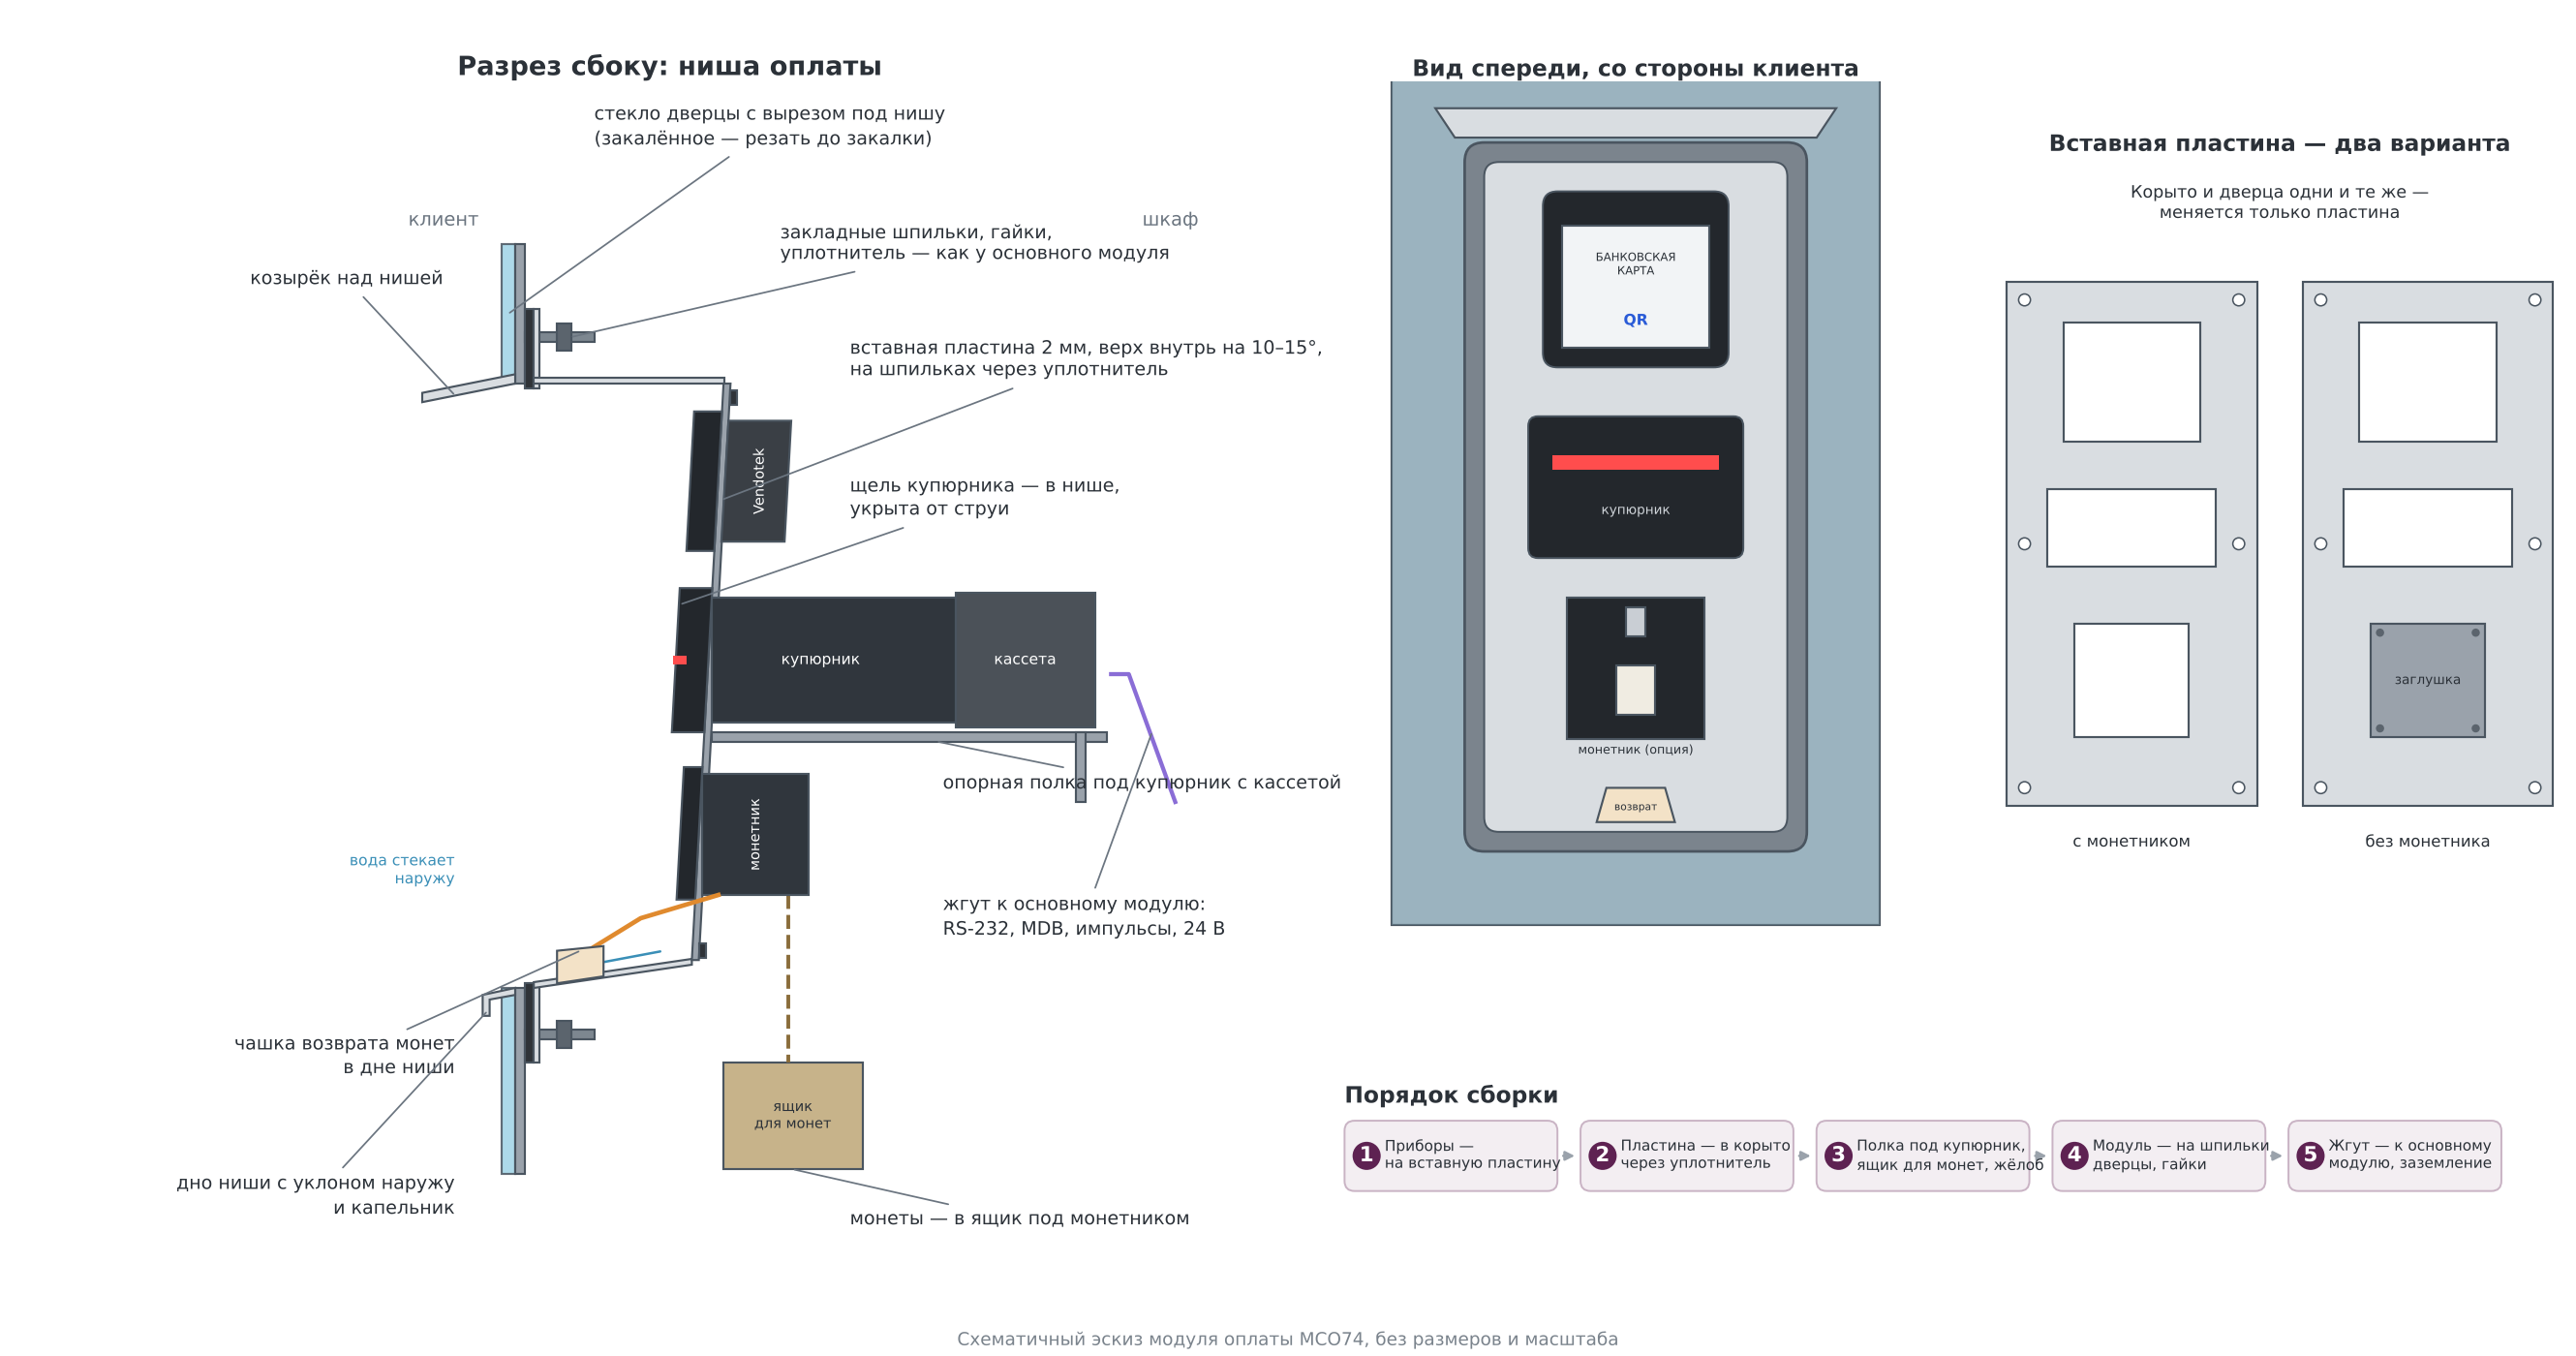

Python code for this plot:
"""Эскиз модуля оплаты МСО (без размеров): ниша-корыто внутрь ящика, вставная пластина под приборы, монетник — опция."""
import sys
import matplotlib
matplotlib.use("Agg")
import matplotlib.pyplot as plt
from matplotlib.patches import Polygon, Circle, Rectangle, FancyBboxPatch

OUT = sys.argv[1]
plt.rcParams["font.family"] = "DejaVu Sans"
STEEL, STEEL_D, STEEL_DD, EDGE, INK = "#d9dde1", "#b7bdc4", "#9aa2ab", "#4a5560", "#2b3138"
GLASS, RUBBER, DARK = "#9fd3e6", "#2f3338", "#23272c"


def R(ax, x, y, w, h, fc, ec=EDGE, lw=1.1, z=2, alpha=1.0):
    ax.add_patch(Rectangle((x, y), w, h, fc=fc, ec=ec, lw=lw, zorder=z, alpha=alpha))


def PG(ax, pts, fc, ec=EDGE, lw=1.1, z=2, alpha=1.0):
    ax.add_patch(Polygon(pts, closed=True, fc=fc, ec=ec, lw=lw, zorder=z, alpha=alpha))


def label(ax, xy, text, xytext, ha="left"):
    ax.annotate(text, xy=xy, xytext=xytext, fontsize=9.8, color=INK, ha=ha, va="center", zorder=50, linespacing=1.25,
                arrowprops=dict(arrowstyle="-", color="#6b7580", lw=0.9, shrinkA=2, shrinkB=1))


fig = plt.figure(figsize=(19, 10))
A = fig.add_axes([0.0, 0.04, 0.52, 0.90])
B = fig.add_axes([0.50, 0.30, 0.27, 0.64])
C = fig.add_axes([0.77, 0.30, 0.23, 0.64])
D = fig.add_axes([0.52, 0.03, 0.46, 0.25])
for ax in (A, B, C, D):
    ax.set_aspect("equal"); ax.axis("off")
fig.patch.set_facecolor("white")

# ===================================================================== A. Разрез сбоку
ax = A
OY0, OY1 = 40, 300            # проём в дверце под нишу
# стекло снаружи — с вырезом под нишу
R(ax, 0, -40, 6, OY0 + 40, GLASS, z=3, alpha=0.85)
R(ax, 0, OY1, 6, 60, GLASS, z=3, alpha=0.85)
# стальная дверца с проёмом
R(ax, 6, -40, 4, OY0 + 40, STEEL_DD, z=3)
R(ax, 6, OY1, 4, 60, STEEL_DD, z=3)
ax.text(-40, 368, "клиент", fontsize=10, color="#6b7580")
ax.text(300, 368, "шкаф", fontsize=10, color="#6b7580", ha="right")
# козырёк над нишей (отгиб наружу)
PG(ax, [(6, OY1), (-34, OY1 - 8), (-34, OY1 - 4), (6, OY1 + 4)], STEEL, z=4)
# капельник по нижней кромке проёма
PG(ax, [(6, OY0), (-8, OY0 - 3), (-8, OY0 - 12), (-5, OY0 - 12), (-5, OY0 - 5), (6, OY0 - 3)], STEEL, z=4)
# закладные шпильки, гайки, уплотнитель
for sy in (20, 320):
    R(ax, 10, sy - 2, 30, 4, "#7d8790", z=4)
    R(ax, 24, sy - 6, 6, 12, "#5b646d", z=6)
for (y0, y1) in ((8, 42), (298, 332)):
    R(ax, 10, y0, 4, y1 - y0, RUBBER, z=4)
# корыто: фланец, верх, дно с уклоном наружу
T = 2.5
R(ax, 14, 8, T, 34, STEEL, z=5)
R(ax, 14, 298, T, 34, STEEL, z=5)
PG(ax, [(14, 300), (96, 300), (96, 302.5), (14, 302.5)], STEEL, z=5)                 # верх ниши
PG(ax, [(14, 40), (82, 50), (82, 52.5), (14, 42.5)], STEEL, z=5)                     # дно ниши, уклон к клиенту
ax.annotate("", xy=(22, 47), xytext=(70, 56), arrowprops=dict(arrowstyle="-|>", color="#3a8fb7", lw=1.3), zorder=6)
ax.text(-20, 85, "вода стекает\nнаружу", fontsize=8, color="#3a8fb7", ha="right", zorder=6)


def px(y):                     # вставная пластина с наклоном: верх уходит внутрь
    return 82 + (y - 52) * 0.055


PG(ax, [(px(52), 52), (px(300), 300), (px(300) + 3, 300), (px(52) + 3, 52)], STEEL_DD, z=6)
# уплотнитель пластины к корыту
for y in (56, 294):
    R(ax, px(y) + 3, y - 3, 3, 6, RUBBER, z=6)
# Vendotek (верх)
vy0, vy1 = 228, 288
PG(ax, [(px(vy0) - 12, vy0), (px(vy1) - 12, vy1), (px(vy1), vy1), (px(vy0), vy0)], DARK, z=7)                # лицевая часть в нише
PG(ax, [(px(vy0) + 3, vy0 + 4), (px(vy1 - 4) + 3, vy1 - 4), (px(vy1 - 4) + 30, vy1 - 4), (px(vy0 + 4) + 30, vy0 + 4)], "#3a3f45", z=7)
ax.text(px(258) + 18, 258, "Vendotek", fontsize=7.5, color="white", ha="center", va="center", rotation=90, zorder=8)
# купюрник (середина): рамка в нише, корпус и кассета за пластиной, опорная полка снизу
by0, by1 = 150, 212
PG(ax, [(px(by0) - 14, by0), (px(by1) - 14, by1), (px(by1), by1), (px(by0), by0)], DARK, z=7)
R(ax, px(178) - 15, 179, 6, 4, "#ff4d4d", ec="none", z=8)                                                      # щель с подсветкой
R(ax, px(by0) + 3, by0 + 4, 105, 54, "#30363d", z=7)
ax.text(px(by0) + 50, 181, "купюрник", fontsize=8, color="white", ha="center", va="center", zorder=8)
R(ax, px(by0) + 108, by0 + 2, 60, 58, "#4b5158", z=7)
ax.text(px(by0) + 138, 181, "кассета", fontsize=8, color="white", ha="center", va="center", zorder=8)
R(ax, px(by0) + 3, by0 - 4, 170, 4, STEEL_DD, z=7)                                                             # опорная полка
R(ax, px(by0) + 160, by0 - 30, 4, 30, STEEL_DD, z=7)
# монетник (низ): лицевая планка в нише, корпус за пластиной; монеты — вниз в ящик; возврат — жёлоб в чашку в дне ниши
cy0, cy1 = 78, 135
PG(ax, [(px(cy0) - 8, cy0), (px(cy1) - 8, cy1), (px(cy1), cy1), (px(cy0), cy0)], DARK, z=7)
R(ax, px(cy0) + 3, cy0 + 2, 46, 52, "#30363d", z=7)
ax.text(px(cy0) + 26, 106, "монетник", fontsize=7.5, color="white", ha="center", va="center", rotation=90, zorder=8)
R(ax, px(cy0) + 12, -38, 60, 46, "#c7b38a", z=6)                                                               # монетоприёмник
ax.text(px(cy0) + 42, -15, "ящик\nдля монет", fontsize=7.5, color=INK, ha="center", va="center", zorder=8)
ax.plot([px(cy0) + 40, px(cy0) + 40], [cy0 + 2, 8], color="#8a6d3b", lw=2, ls="--", zorder=6)
# жёлоб возврата и чашка возврата в дне ниши
ax.plot([px(cy0) + 10, 60, 34], [cy0 + 2, 70, 54], color="#e08a2e", lw=2.4, zorder=8)
PG(ax, [(24, 42), (44, 45), (44, 58), (24, 56)], "#f3e2c7", z=8)
# жгут к основному модулю
ax.plot([px(by0) + 175, 270, 290], [175, 175, 120], color="#8a6dd6", lw=2.2, zorder=6)

label(ax, (-20, OY1 - 5), "козырёк над нишей", (-25, 345), ha="right")
label(ax, (3, 330), "стекло дверцы с вырезом под нишу\n(закалённое — резать до закалки)", (40, 410))
label(ax, (30, 320), "закладные шпильки, гайки,\nуплотнитель — как у основного модуля", (120, 360))
label(ax, (px(250) + 2, 250), "вставная пластина 2 мм, верх внутрь на 10–15°,\nна шпильках через уплотнитель", (150, 310))
label(ax, (px(180) - 12, 205), "щель купюрника — в нише,\nукрыта от струи", (150, 250))
label(ax, (px(by0) + 100, by0 - 4), "опорная полка под купюрник с кассетой", (190, 128))
label(ax, (34, 56), "чашка возврата монет\nв дне ниши", (-20, 10), ha="right")
label(ax, (-6, OY0 - 10), "дно ниши с уклоном наружу\nи капельник", (-20, -50), ha="right")
label(ax, (px(cy0) + 42, -38), "монеты — в ящик под монетником", (150, -60))
label(ax, (280, 150), "жгут к основному модулю:\nRS-232, MDB, импульсы, 24 В", (190, 70))
ax.set_xlim(-185, 330); ax.set_ylim(-95, 430)
ax.set_title("Разрез сбоку: ниша оплаты", fontsize=14, color=INK, fontweight="bold", pad=2)

# ===================================================================== B. Вид спереди (клиент)
ax = B
R(ax, 0, 0, 200, 360, STEEL_DD, z=1)
R(ax, 0, 0, 200, 360, GLASS, z=1.2, alpha=0.35)
FancyR = FancyBboxPatch((30, 30), 140, 290, boxstyle="round,pad=0,rounding_size=8", fc="#7b848d", ec=EDGE, lw=1.4, zorder=2)
ax.add_patch(FancyR)
ax.add_patch(FancyBboxPatch((38, 38), 124, 274, boxstyle="round,pad=0,rounding_size=6", fc=STEEL, ec=EDGE, lw=1, zorder=3))
PG(ax, [(26, 322), (174, 322), (182, 334), (18, 334)], STEEL, z=4)                     # козырёк
ax.add_patch(FancyBboxPatch((62, 228), 76, 72, boxstyle="round,pad=0,rounding_size=6", fc=DARK, ec=EDGE, lw=1, zorder=4))
R(ax, 70, 236, 60, 50, "#f2f4f6", z=5)
ax.text(100, 270, "БАНКОВСКАЯ\nКАРТА", fontsize=6, color=INK, ha="center", va="center", zorder=6)
ax.text(100, 247, "QR", fontsize=8, color="#2a5bd7", ha="center", va="center", fontweight="bold", zorder=6)
ax.add_patch(FancyBboxPatch((56, 150), 88, 58, boxstyle="round,pad=0,rounding_size=4", fc=DARK, ec=EDGE, lw=1, zorder=4))
R(ax, 66, 186, 68, 6, "#ff4d4d", ec="none", z=5)
ax.text(100, 168, "купюрник", fontsize=7, color="#cfd4d9", ha="center", zorder=5)
R(ax, 72, 76, 56, 58, DARK, z=4)
R(ax, 96, 118, 8, 12, "#c9ced4", z=5)
R(ax, 92, 86, 16, 20, "#f0ece2", z=5)
ax.text(100, 70, "монетник (опция)", fontsize=6.5, color=INK, ha="center", zorder=5)
PG(ax, [(84, 42), (116, 42), (112, 56), (88, 56)], "#f3e2c7", z=5)
ax.text(100, 48, "возврат", fontsize=5.5, color=INK, ha="center", va="center", zorder=6)
ax.set_xlim(-10, 210); ax.set_ylim(-10, 345)
ax.set_title("Вид спереди, со стороны клиента", fontsize=12, color=INK, fontweight="bold", pad=2)

# ===================================================================== C. Две вставные пластины
ax = C


def plate(ox, title, coin):
    R(ax, ox, 0, 110, 230, STEEL, z=2)
    for (x, y) in ((8, 8), (102, 8), (8, 222), (102, 222), (8, 115), (102, 115)):
        ax.add_patch(Circle((ox + x, y), 2.6, fc="white", ec=EDGE, lw=0.8, zorder=3))
    R(ax, ox + 25, 160, 60, 52, "white", z=3)        # Vendotek
    R(ax, ox + 18, 105, 74, 34, "white", z=3)        # купюрник
    if coin:
        R(ax, ox + 30, 30, 50, 50, "white", z=3)
    else:
        R(ax, ox + 30, 30, 50, 50, STEEL_DD, z=3)
        for (x, y) in ((34, 34), (76, 34), (34, 76), (76, 76)):
            ax.add_patch(Circle((ox + x, y), 1.8, fc="#5b646d", ec="none", zorder=4))
        ax.text(ox + 55, 55, "заглушка", fontsize=7, color=INK, ha="center", va="center", zorder=4)
    ax.text(ox + 55, -16, title, fontsize=8.5, color=INK, ha="center", va="center")


plate(0, "с монетником", True)
plate(130, "без монетника", False)
ax.text(120, 258, "Корыто и дверца одни и те же —\nменяется только пластина", fontsize=9, color=INK, ha="center")
ax.set_xlim(-10, 250); ax.set_ylim(-30, 285)
ax.set_title("Вставная пластина — два варианта", fontsize=12, color=INK, fontweight="bold", pad=2)

# ===================================================================== D. Порядок сборки
ax = D
steps = ["Приборы —\nна вставную пластину", "Пластина — в корыто\nчерез уплотнитель", "Полка под купюрник,\nящик для монет, жёлоб",
         "Модуль — на шпильки\nдверцы, гайки", "Жгут — к основному\nмодулю, заземление"]
for i, t in enumerate(steps):
    x = i * 235
    ax.add_patch(FancyBboxPatch((x, 0), 212, 70, boxstyle="round,pad=0,rounding_size=10", fc="#f3eef2", ec="#c9b3c4", lw=1, zorder=2))
    ax.add_patch(Circle((x + 22, 35), 14, fc="#5e2252", ec="none", zorder=3))
    ax.text(x + 22, 35, str(i + 1), color="white", fontsize=11, fontweight="bold", ha="center", va="center", zorder=4)
    ax.text(x + 40, 35, t, fontsize=7.9, color=INK, va="center", zorder=4, linespacing=1.25)
    if i < 4:
        ax.annotate("", xy=(x + 233, 35), xytext=(x + 214, 35), arrowprops=dict(arrowstyle="-|>", color="#9aa2ab", lw=1.3))
ax.set_xlim(-5, 5 * 235); ax.set_ylim(-5, 95)
ax.text(0, 88, "Порядок сборки", fontsize=12, color=INK, fontweight="bold")

fig.text(0.5, 0.008, "Схематичный эскиз модуля оплаты МСО74, без размеров и масштаба", ha="center", fontsize=9.5, color="#7a838c")
fig.savefig(OUT, dpi=140, facecolor="white")
print(OUT)
